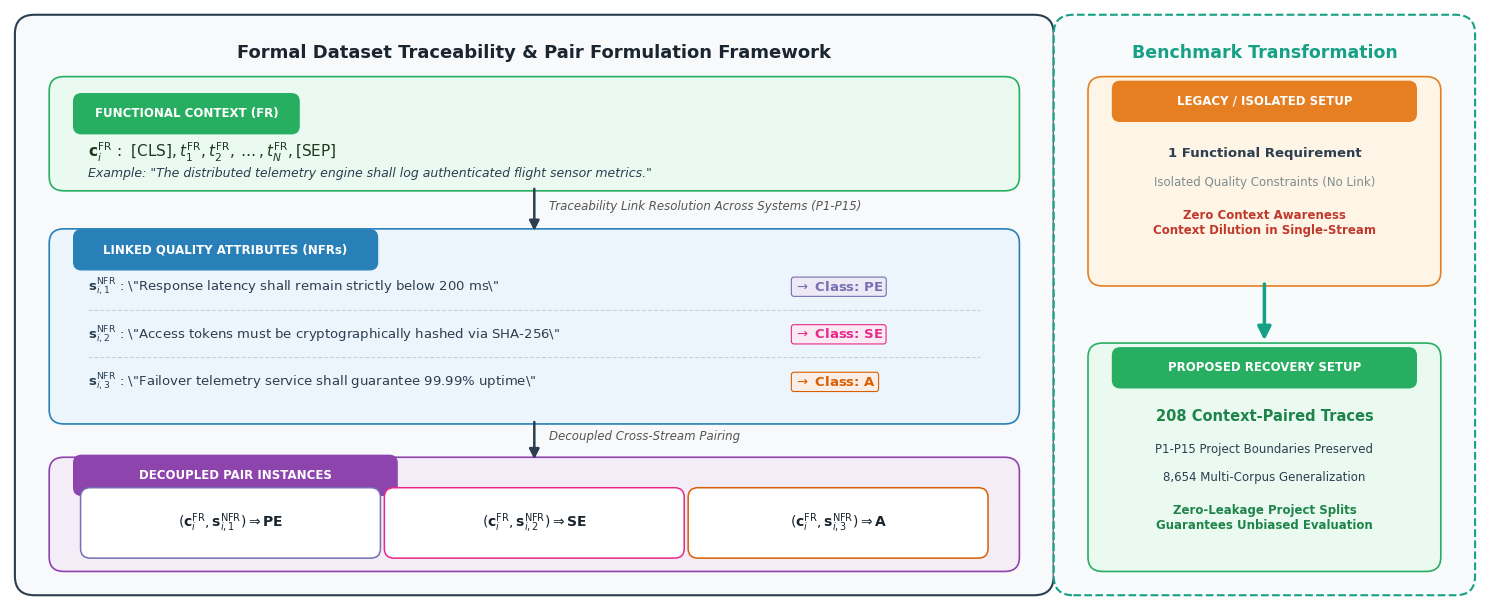

Write Python code to recreate this figure. (Note: this script raises an exception after producing the figure.)
import matplotlib
matplotlib.use("Agg")
import matplotlib.pyplot as plt
import matplotlib.patches as patches
from matplotlib.patches import FancyBboxPatch, ArrowStyle

fig = plt.figure(figsize=(15, 6.2), dpi=300)
ax = fig.add_subplot(111)
ax.set_xlim(0, 15)
ax.set_ylim(0, 6.2)
ax.axis("off")

# Global background styling
plt.rcParams["font.family"] = "DejaVu Sans"

# ==============================================================================
# LEFT PANEL: GENERALIZED FORMULATION WORKFLOW
# ==============================================================================
# Outer container Left
left_box = FancyBboxPatch((0.2, 0.2), 10.3, 5.8, boxstyle="round,pad=0.15,rounding_size=0.2",
                          edgecolor="#2c3e50", facecolor="#f8f9fa", linewidth=1.5)
ax.add_patch(left_box)

# Left Header
ax.text(5.35, 5.75, "Formal Dataset Traceability & Pair Formulation Framework", 
        ha="center", va="center", fontsize=13, fontweight="bold", color="#1a252f")

# --- Step 1: Raw Functional Specification (FR Anchor) ---
fr_box = FancyBboxPatch((0.5, 4.4), 9.7, 1.0, boxstyle="round,pad=0.1,rounding_size=0.15",
                        edgecolor="#27ae60", facecolor="#eafaf1", linewidth=1.2)
ax.add_patch(fr_box)
# Tag
fr_tag = FancyBboxPatch((0.7, 4.95), 2.2, 0.32, boxstyle="round,pad=0.05,rounding_size=0.08",
                        edgecolor="#27ae60", facecolor="#27ae60")
ax.add_patch(fr_tag)
ax.text(1.8, 5.11, "FUNCTIONAL CONTEXT (FR)", ha="center", va="center", fontsize=8.5, fontweight="bold", color="white")

ax.text(0.8, 4.65, r"$\mathbf{c}_i^{\mathrm{FR}}$ :  $\left[\mathrm{CLS}\right], t_1^{\mathrm{FR}}, t_2^{\mathrm{FR}}, \dots, t_N^{\mathrm{FR}}, \left[\mathrm{SEP}\right]$", 
        fontsize=11, color="#1e3a1e")
ax.text(0.8, 4.45, "Example: \"The distributed telemetry engine shall log authenticated flight sensor metrics.\"", 
        fontsize=9, fontstyle="italic", color="#2c3e50")

# Arrow Down 1
ax.annotate("", xy=(5.35, 3.85), xytext=(5.35, 4.35),
            arrowprops=dict(arrowstyle="-|>", lw=1.8, color="#2c3e50", mutation_scale=15))
ax.text(5.5, 4.1, "Traceability Link Resolution Across Systems (P1-P15)", fontsize=8.5, color="#555555", fontstyle="italic")

# --- Step 2: Associated Quality Constraints (NFR Stream Candidates) ---
nfr_box = FancyBboxPatch((0.5, 1.95), 9.7, 1.85, boxstyle="round,pad=0.1,rounding_size=0.15",
                         edgecolor="#2980b9", facecolor="#ebf5fb", linewidth=1.2)
ax.add_patch(nfr_box)

nfr_tag = FancyBboxPatch((0.7, 3.52), 3.0, 0.32, boxstyle="round,pad=0.05,rounding_size=0.08",
                         edgecolor="#2980b9", facecolor="#2980b9")
ax.add_patch(nfr_tag)
ax.text(2.2, 3.68, "LINKED QUALITY ATTRIBUTES (NFRs)", ha="center", va="center", fontsize=8.5, fontweight="bold", color="white")

# Candidate rows
# Row 1: PE
ax.text(0.8, 3.25, r"$\mathbf{s}_{i,1}^{\mathrm{NFR}}$ : \"Response latency shall remain strictly below 200 ms\"", fontsize=9.5, color="#2c3e50")
ax.text(8.0, 3.25, r"$\rightarrow$ Class: $\mathbf{PE}$", fontsize=9.5, fontweight="bold", color="#7570b3",
        bbox=dict(boxstyle="round,pad=0.2", facecolor="#edeaf6", edgecolor="#7570b3", lw=0.8))

# Divider 1
ax.plot([0.8, 9.9], [3.05, 3.05], color="#ccd1d9", linestyle="--", lw=0.8)

# Row 2: SE
ax.text(0.8, 2.75, r"$\mathbf{s}_{i,2}^{\mathrm{NFR}}$ : \"Access tokens must be cryptographically hashed via SHA-256\"", fontsize=9.5, color="#2c3e50")
ax.text(8.0, 2.75, r"$\rightarrow$ Class: $\mathbf{SE}$", fontsize=9.5, fontweight="bold", color="#e7298a",
        bbox=dict(boxstyle="round,pad=0.2", facecolor="#faeaf3", edgecolor="#e7298a", lw=0.8))

# Divider 2
ax.plot([0.8, 9.9], [2.55, 2.55], color="#ccd1d9", linestyle="--", lw=0.8)

# Row 3: A
ax.text(0.8, 2.25, r"$\mathbf{s}_{i,3}^{\mathrm{NFR}}$ : \"Failover telemetry service shall guarantee 99.99% uptime\"", fontsize=9.5, color="#2c3e50")
ax.text(8.0, 2.25, r"$\rightarrow$ Class: $\mathbf{A}$", fontsize=9.5, fontweight="bold", color="#d95f02",
        bbox=dict(boxstyle="round,pad=0.2", facecolor="#fbeee6", edgecolor="#d95f02", lw=0.8))

# Arrow Down 2
ax.annotate("", xy=(5.35, 1.45), xytext=(5.35, 1.9),
            arrowprops=dict(arrowstyle="-|>", lw=1.8, color="#2c3e50", mutation_scale=15))
ax.text(5.5, 1.68, "Decoupled Cross-Stream Pairing", fontsize=8.5, color="#555555", fontstyle="italic")

# --- Step 3: Resulting Independent Training Instances ---
inst_box = FancyBboxPatch((0.5, 0.4), 9.7, 1.0, boxstyle="round,pad=0.1,rounding_size=0.15",
                          edgecolor="#8e44ad", facecolor="#f4ecf7", linewidth=1.2)
ax.add_patch(inst_box)

inst_tag = FancyBboxPatch((0.7, 1.15), 3.2, 0.32, boxstyle="round,pad=0.05,rounding_size=0.08",
                          edgecolor="#8e44ad", facecolor="#8e44ad")
ax.add_patch(inst_tag)
ax.text(2.3, 1.31, "DECOUPLED PAIR INSTANCES", ha="center", va="center", fontsize=8.5, fontweight="bold", color="white")

# 3 Distinct instance boxes
inst_colors = ["#7570b3", "#e7298a", "#d95f02"]
labels = [r"$(\mathbf{c}_i^{\mathrm{FR}}, \mathbf{s}_{i,1}^{\mathrm{NFR}}) \Rightarrow \mathbf{PE}$",
          r"$(\mathbf{c}_i^{\mathrm{FR}}, \mathbf{s}_{i,2}^{\mathrm{NFR}}) \Rightarrow \mathbf{SE}$",
          r"$(\mathbf{c}_i^{\mathrm{FR}}, \mathbf{s}_{i,3}^{\mathrm{NFR}}) \Rightarrow \mathbf{A}$"]

for idx, (lbl, col) in enumerate(zip(labels, inst_colors)):
    bx = FancyBboxPatch((0.8 + idx * 3.1, 0.52), 2.9, 0.58, boxstyle="round,pad=0.08,rounding_size=0.1",
                        edgecolor=col, facecolor="white", linewidth=1.1)
    ax.add_patch(bx)
    ax.text(0.8 + idx * 3.1 + 1.45, 0.81, lbl, ha="center", va="center", fontsize=10, fontweight="bold", color="#1a252f")

# ==============================================================================
# RIGHT PANEL: BENCHMARK IMPACT (BEFORE vs AFTER AT REPO SCALE)
# ==============================================================================
# Outer container Right
right_box = FancyBboxPatch((10.8, 0.2), 4.0, 5.8, boxstyle="round,pad=0.15,rounding_size=0.2",
                           edgecolor="#16a085", facecolor="#f8fbfb", linewidth=1.5, linestyle="--")
ax.add_patch(right_box)

ax.text(12.8, 5.75, "Benchmark Transformation", 
        ha="center", va="center", fontsize=12.5, fontweight="bold", color="#16a085")

# --- Top Box: Legacy Formulation ---
b_top = FancyBboxPatch((11.1, 3.4), 3.4, 2.0, boxstyle="round,pad=0.1,rounding_size=0.15",
                       edgecolor="#e67e22", facecolor="#fef5e7", linewidth=1.2)
ax.add_patch(b_top)

b_top_tag = FancyBboxPatch((11.3, 5.08), 3.0, 0.32, boxstyle="round,pad=0.05,rounding_size=0.08",
                           edgecolor="#e67e22", facecolor="#e67e22")
ax.add_patch(b_top_tag)
ax.text(12.8, 5.24, "LEGACY / ISOLATED SETUP", ha="center", va="center", fontsize=8.5, fontweight="bold", color="white")

ax.text(12.8, 4.65, "1 Functional Requirement", ha="center", fontsize=9.5, fontweight="bold", color="#2c3e50")
ax.text(12.8, 4.35, "Isolated Quality Constraints (No Link)", ha="center", fontsize=8.5, color="#7f8c8d")
ax.text(12.8, 3.85, "Zero Context Awareness\nContext Dilution in Single-Stream", ha="center", fontsize=8.5, color="#c0392b", fontweight="bold")

# Big Transition Arrow Down
ax.annotate("", xy=(12.8, 2.7), xytext=(12.8, 3.35),
            arrowprops=dict(arrowstyle="-|>", lw=2.5, color="#16a085", mutation_scale=20))

# --- Bottom Box: Proposed Formulation ---
b_bot = FancyBboxPatch((11.1, 0.4), 3.4, 2.2, boxstyle="round,pad=0.1,rounding_size=0.15",
                       edgecolor="#27ae60", facecolor="#eafaf1", linewidth=1.2)
ax.add_patch(b_bot)

b_bot_tag = FancyBboxPatch((11.3, 2.28), 3.0, 0.32, boxstyle="round,pad=0.05,rounding_size=0.08",
                           edgecolor="#27ae60", facecolor="#27ae60")
ax.add_patch(b_bot_tag)
ax.text(12.8, 2.44, "PROPOSED RECOVERY SETUP", ha="center", va="center", fontsize=8.5, fontweight="bold", color="white")

ax.text(12.8, 1.88, "208 Context-Paired Traces", ha="center", fontsize=10.5, fontweight="bold", color="#1e8449")
ax.text(12.8, 1.55, "P1-P15 Project Boundaries Preserved", ha="center", fontsize=8.5, color="#2c3e50")
ax.text(12.8, 1.25, "8,654 Multi-Corpus Generalization", ha="center", fontsize=8.5, color="#2c3e50")
ax.text(12.8, 0.75, "Zero-Leakage Project Splits\nGuarantees Unbiased Evaluation", ha="center", fontsize=8.5, color="#1e8449", fontweight="bold")

plt.tight_layout()

out_path = "C:/Users/umert/.gemini/antigravity/scratch/DualStream-NFR/figures/Figure_1_Dataset_Reformulation.png"
plt.savefig(out_path, dpi=300, bbox_inches="tight")
artifact_path = "C:/Users/umert/.gemini/antigravity/brain/511ae778-3e5e-45a5-a8e3-e8f8b876420a/Figure_1_Dataset_Reformulation.png"
plt.savefig(artifact_path, dpi=300, bbox_inches="tight")
print("SUCCESS: Generalized Figure 1 rendered!")
